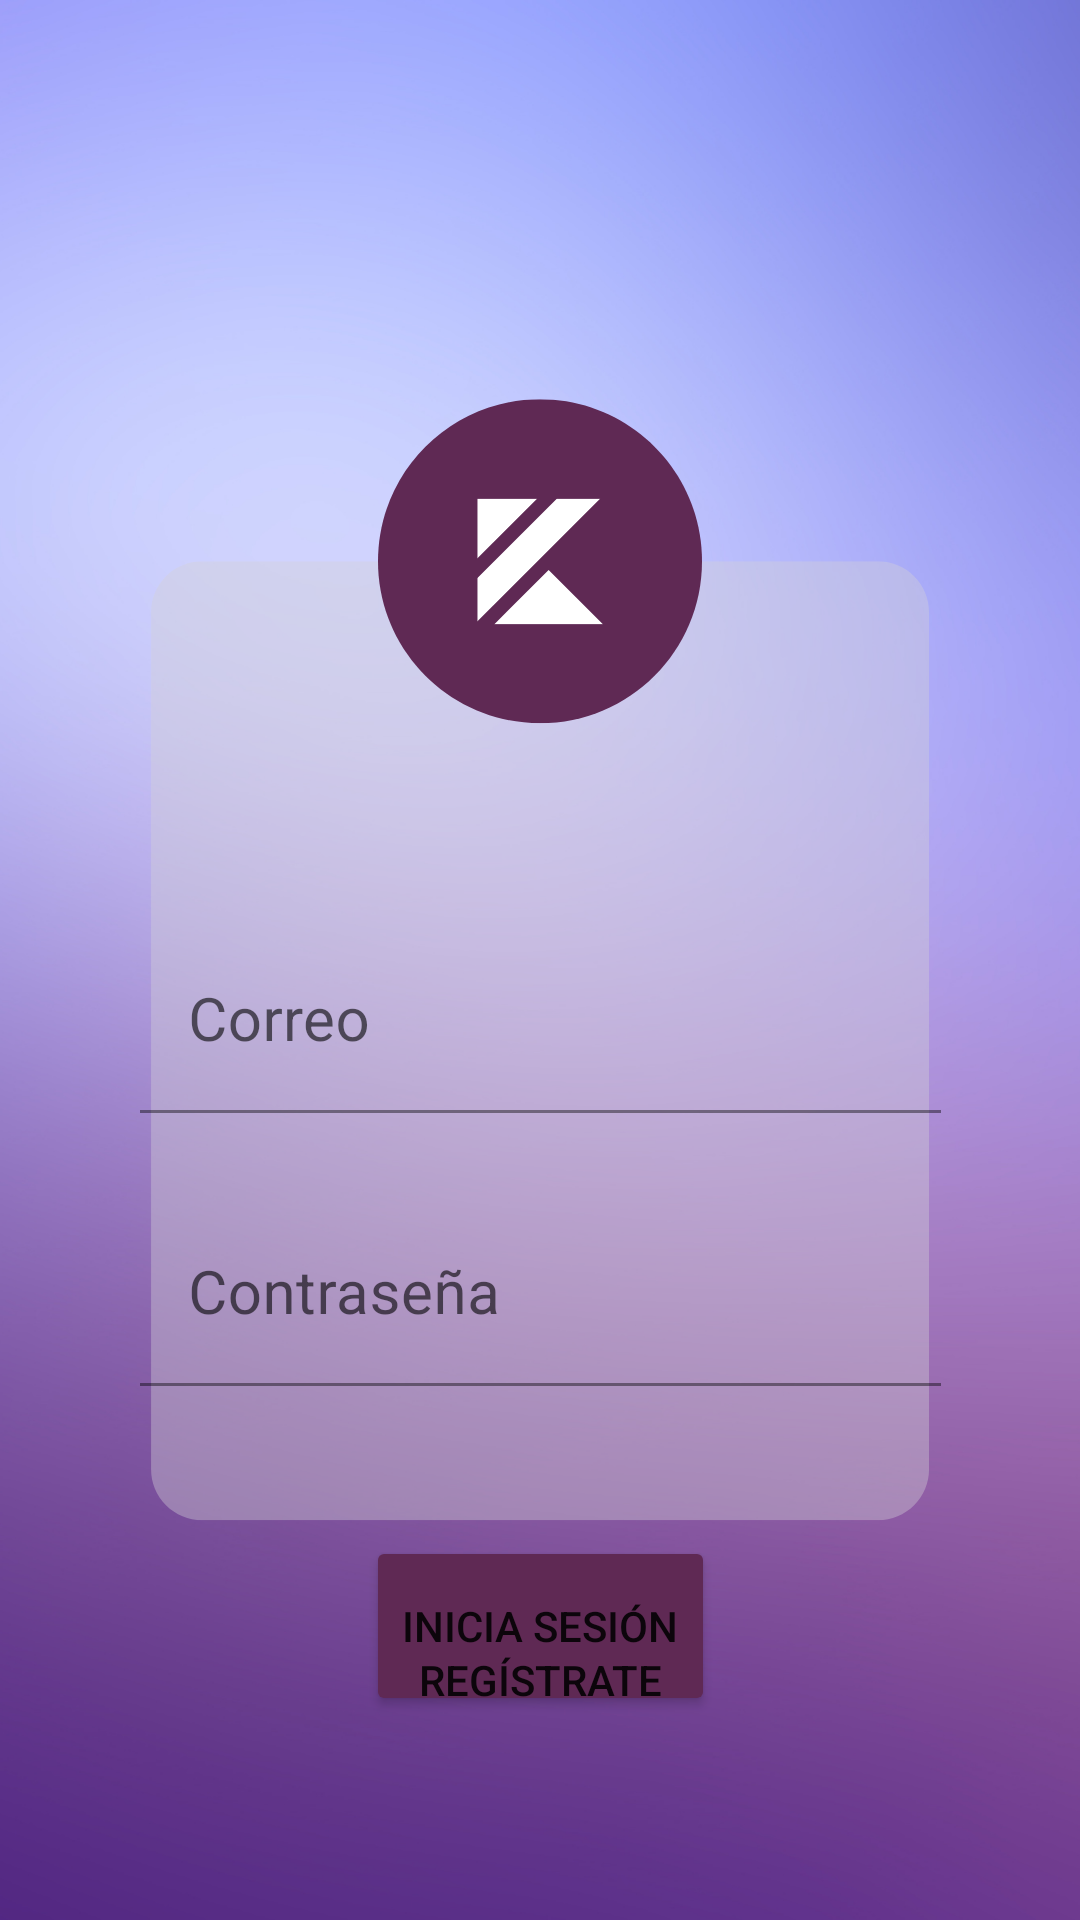

This screen was rendered from an Android layout file. Write that file and the resources it references.
<!-- AndroidManifest.xml: application theme Theme.TallerPrueba -->
<!-- res/layout/activity_main.xml -->
<?xml version="1.0" encoding="utf-8"?>
<androidx.constraintlayout.widget.ConstraintLayout xmlns:android="http://schemas.android.com/apk/res/android"
    xmlns:app="http://schemas.android.com/apk/res-auto"
    xmlns:tools="http://schemas.android.com/tools"
    android:layout_width="match_parent"
    android:layout_height="match_parent"
    android:background="@drawable/login_wallpaper"
    tools:context=".MainActivity">

    <LinearLayout
        android:id="@+id/linearLayout"
        android:layout_width="267dp"
        android:layout_height="wrap_content"
        android:layout_marginStart="72dp"
        android:layout_marginTop="310dp"
        android:layout_marginEnd="72dp"
        android:orientation="vertical"
        app:layout_constraintEnd_toEndOf="parent"
        app:layout_constraintStart_toStartOf="parent"
        app:layout_constraintTop_toTopOf="parent">

        <com.google.android.material.textfield.TextInputLayout
            android:layout_width="match_parent"
            android:layout_height="match_parent">

            <com.google.android.material.textfield.TextInputEditText
                android:id="@+id/etCorreoInicio"
                android:layout_width="match_parent"
                android:layout_height="wrap_content"
                android:background="@android:color/transparent"
                android:hint="Correo"
                android:textColor="@color/white"
                android:textSize="20sp"
                app:boxBackgroundColor="@android:color/transparent" />

            <View
                android:layout_width="fill_parent"
                android:layout_height="30dp"></View>

            <com.google.android.material.textfield.TextInputLayout
                android:layout_width="match_parent"
                android:layout_height="match_parent"
                android:background="@android:color/transparent"
                app:boxBackgroundColor="@android:color/transparent">

                <com.google.android.material.textfield.TextInputEditText
                    android:id="@+id/etContrasenaInicio"
                    android:layout_width="match_parent"
                    android:layout_height="wrap_content"
                    android:background="@android:color/transparent"
                    android:hint="Contraseña"
                    android:inputType="textPassword"
                    android:textColor="@color/white"
                    android:textColorHint="@color/white"
                    android:textSize="20sp"
                    app:boxBackgroundColor="@android:color/transparent" />

            </com.google.android.material.textfield.TextInputLayout>


        </com.google.android.material.textfield.TextInputLayout>
    </LinearLayout>

    <Button
        android:id="@+id/btLogin"
        android:layout_width="wrap_content"
        android:layout_height="60dp"
        android:layout_marginTop="50dp"
        android:backgroundTint="@color/main"
        android:text="Inicia sesión"
        app:layout_constraintEnd_toEndOf="parent"
        app:layout_constraintStart_toStartOf="parent"
        app:layout_constraintTop_toBottomOf="@+id/linearLayout"
        tools:layout_editor_absoluteX="158dp"
        tools:layout_editor_absoluteY="573dp" />

    <Button
        android:id="@+id/btRegister"
        android:layout_width="wrap_content"
        android:layout_height="60dp"
        android:layout_marginBottom="50dp"
        android:background="@android:color/transparent"
        android:text="Regístrate"
        app:layout_constraintBottom_toBottomOf="parent"
        app:layout_constraintEnd_toEndOf="parent"
        app:layout_constraintStart_toStartOf="parent" />
</androidx.constraintlayout.widget.ConstraintLayout>
<!-- resources referenced by this layout -->
<resources>
  <color name="main">#5F2954</color>
  <color name="white">#FFFFFFFF</color>
  <!-- drawable login_wallpaper: png bitmap (drawable-v24, 515051 bytes) -->
  <style name="Theme.TallerPrueba" parent="Theme.MaterialComponents.DayNight.NoActionBar">
          
          <item name="colorPrimary">@color/purple_500</item>
          <item name="colorPrimaryVariant">@color/purple_700</item>
          <item name="colorOnPrimary">@color/white</item>
          
          <item name="colorSecondary">@color/teal_200</item>
          <item name="colorSecondaryVariant">@color/teal_700</item>
          <item name="colorOnSecondary">@color/black</item>
          
          <item name="android:statusBarColor">?attr/colorPrimaryVariant</item>
          
      </style>
  <color name="purple_500">#FF6200EE</color>
  <color name="purple_700">#FF3700B3</color>
  <color name="teal_200">#FF03DAC5</color>
  <color name="teal_700">#FF018786</color>
  <color name="black">#FF000000</color>
</resources>
